Labelled photos from "Date_Fruit_dataset", an image-classification folder in Talal1421/CSC462_DateFruit_Project. The possible labels are: Ajwa date, Galaxy date, Mejdool date, Meneifi date, Nabtat Ali date, Rutab date, Shaishe date, Sokari date, Sugaey date.

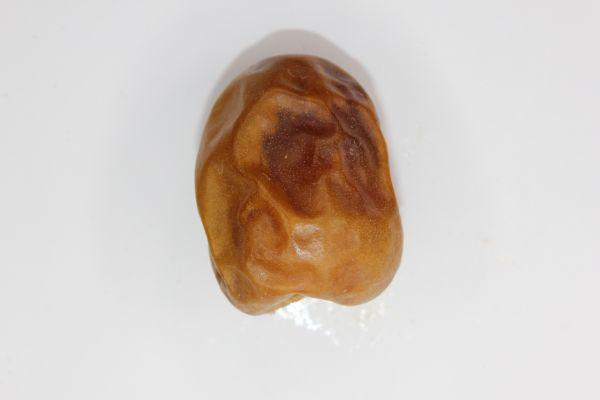
Label: Sokari date

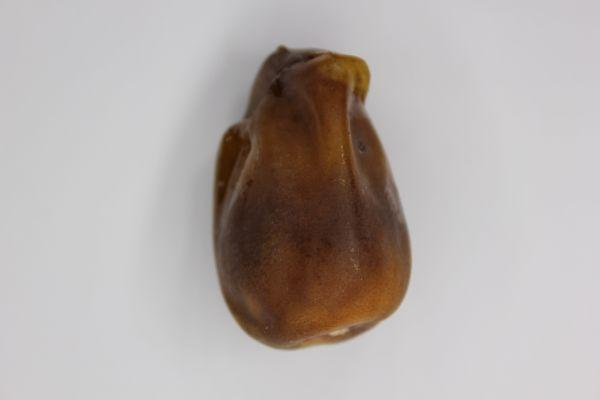
Label: Nabtat Ali date

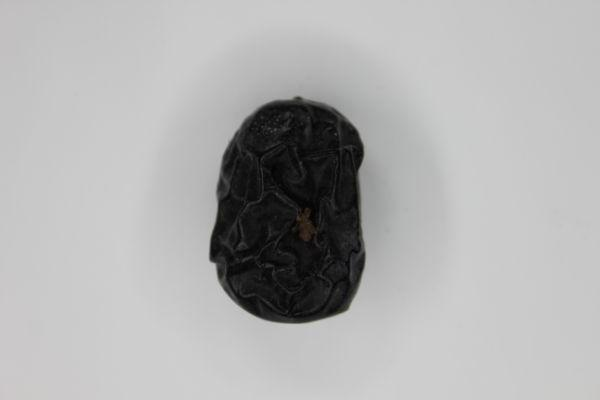
Label: Ajwa date

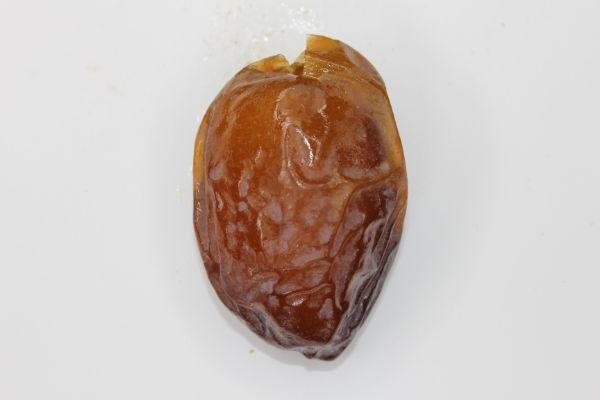
Label: Mejdool date

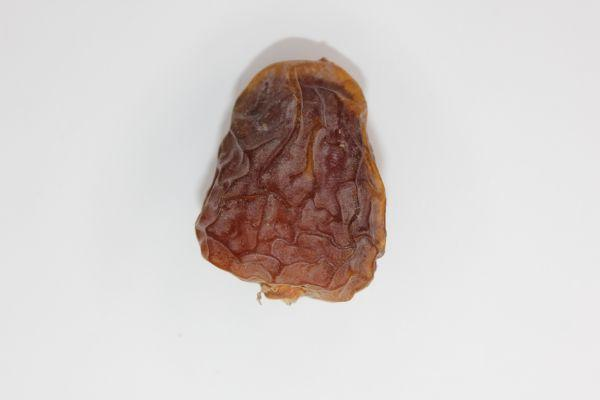
Label: Galaxy date

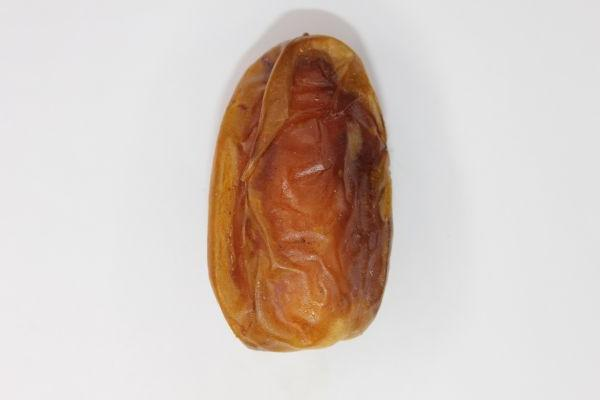
Label: Sugaey date
